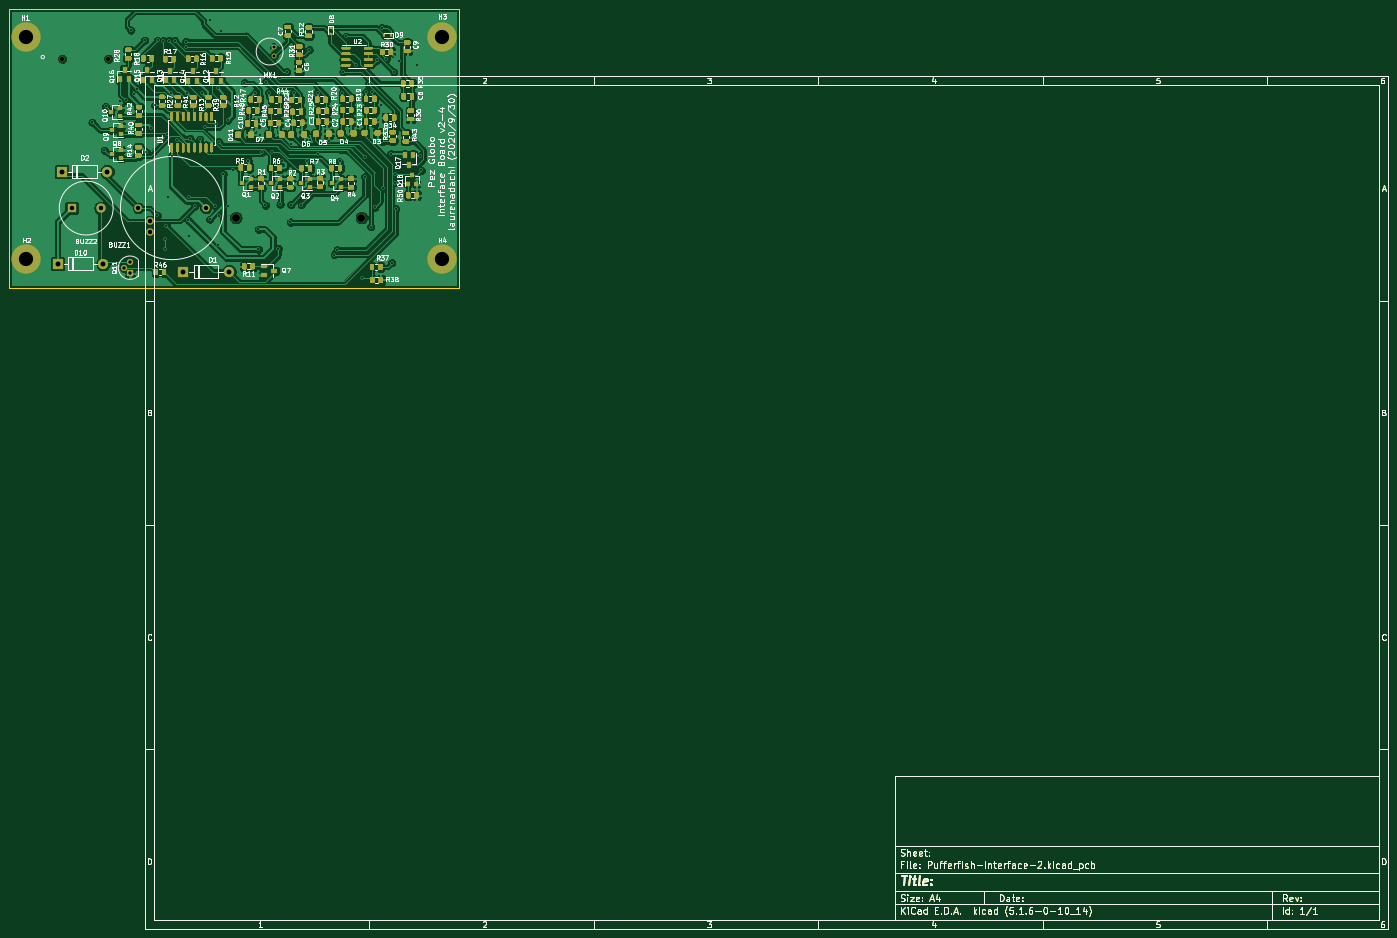
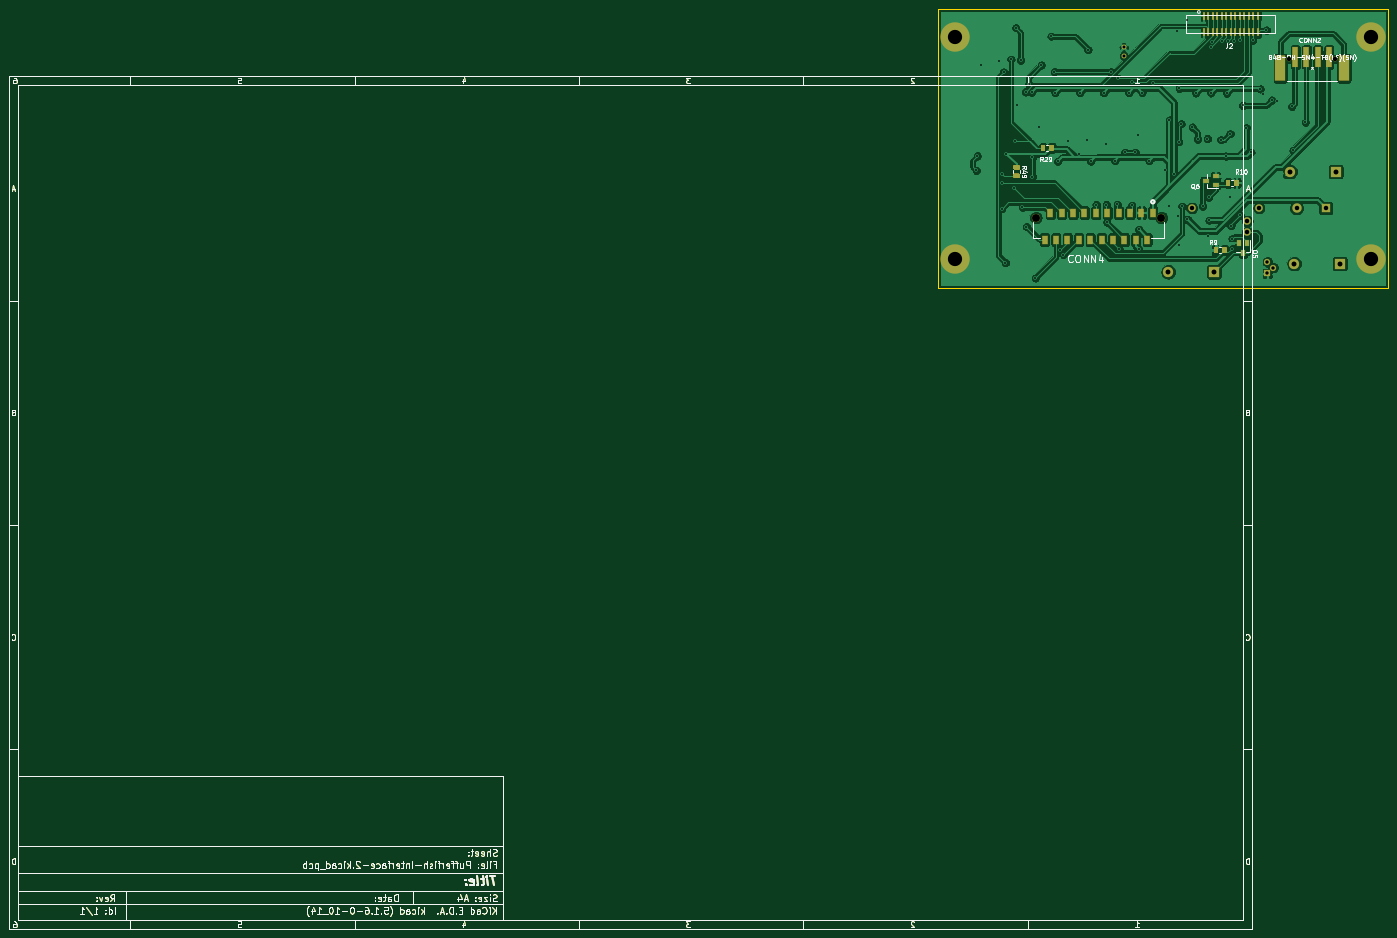
Circuit board: 10 layer files. Board 307.3 x 205.1 mm.
- bottom_copper: Pufferfish-Interface-2-B_Cu.gbr (232327 bytes)
- bottom_mask: Pufferfish-Interface-2-B_Mask.gbr (39670 bytes)
- paste: Pufferfish-Interface-2-B_Paste.gbr (38759 bytes)
- bottom_silk: Pufferfish-Interface-2-B_SilkS.gbr (49439 bytes)
- outline: Pufferfish-Interface-2-Edge_Cuts.gbr (34825 bytes)
- top_copper: Pufferfish-Interface-2-F_Cu.gbr (387305 bytes)
- top_mask: Pufferfish-Interface-2-F_Mask.gbr (85171 bytes)
- paste: Pufferfish-Interface-2-F_Paste.gbr (84255 bytes)
- top_silk: Pufferfish-Interface-2-F_SilkS.gbr (132560 bytes)
- drill: Pufferfish-Interface-2.drl (2195 bytes)

=== bottom_copper: Pufferfish-Interface-2-B_Cu.gbr (232327 bytes, source omitted) ===
=== bottom_mask: Pufferfish-Interface-2-B_Mask.gbr (39670 bytes, source omitted) ===
=== paste: Pufferfish-Interface-2-B_Paste.gbr (38759 bytes, source omitted) ===
=== bottom_silk: Pufferfish-Interface-2-B_SilkS.gbr (49439 bytes, source omitted) ===
=== outline: Pufferfish-Interface-2-Edge_Cuts.gbr (34825 bytes, source omitted) ===
=== top_copper: Pufferfish-Interface-2-F_Cu.gbr (387305 bytes, source omitted) ===
=== top_mask: Pufferfish-Interface-2-F_Mask.gbr (85171 bytes, source omitted) ===
=== paste: Pufferfish-Interface-2-F_Paste.gbr (84255 bytes, source omitted) ===
=== top_silk: Pufferfish-Interface-2-F_SilkS.gbr (132560 bytes, source omitted) ===
=== drill: Pufferfish-Interface-2.drl ===
M48
; DRILL file {KiCad (5.1.6-0-10_14)} date Wednesday, September 30, 2020 at 11:02:38 PM
; FORMAT={3:3/ absolute / metric / suppress leading zeros}
; #@! TF.CreationDate,2020-09-30T23:02:38-04:00
; #@! TF.GenerationSoftware,Kicad,Pcbnew,(5.1.6-0-10_14)
FMAT,2
METRIC,TZ
T1C0.400
T2C0.650
T3C0.750
T4C1.000
T5C1.100
T6C3.175
T7C0.991
T8C1.753
%
G90
G05
T1
X-1834Y-20246
X907Y-26482
X1181Y-16734
X4500Y-15500
X5667Y-15321
X6830Y272
X7500Y-14000
X8210Y-12830
X9891Y-2009
X10300Y-26930
X11350Y-21460
X12152Y-16514
X12703Y-40988
X12769Y-1961
X13975Y-2055
X14488Y-46218
X14488Y-48407
X14735Y-43299
X14935Y-22802
X15000Y-37000
X15370Y-2055
X15685Y-13772
X15905Y-27795
X16624Y-2060
X17021Y-24133
X19037Y-2273
X19162Y-3503
X19235Y-13708
X19609Y-42080
X19703Y-36975
X19865Y-45684
X19987Y-23881
X21066Y-38935
X22167Y-24031
X22586Y-13731
X23348Y-21341
X24420Y-41890
X24547Y2474
X25654Y-38974
X25806Y-20616
X26250Y-47500
X26271Y-12730
X26358Y-24572
X26500Y-41250
X26863Y99
X27432Y-31750
X28430Y-19766
X28500Y-39000
X29500Y-31000
X32126Y-11491
X32992Y-28821
X34550Y-13630
X35265Y-44135
X35265Y-48593
X35500Y-23000
X36068Y-26924
X36817Y-38743
X36840Y-11258
X37531Y-13635
X38359Y-26919
X39695Y-48402
X40000Y-10500
X40069Y-38501
X40604Y-28824
X41513Y-8987
X42393Y-42504
X42492Y-38598
X42500Y-25000
X43119Y-13635
X44773Y-38598
X45974Y-28956
X46600Y-4090
X46750Y-24250
X48453Y-13635
X48500Y-27243
X51000Y-24403
X52123Y-49723
X52763Y-48687
X53340Y-28956
X53947Y-13635
X54090Y-9020
X54800Y-1080
X57000Y-7500
X57500Y-21250
X58341Y-54955
X58961Y-32382
X58965Y-28104
X59159Y-13538
X59782Y-11718
X60295Y-43517
X60500Y-13500
X61224Y-39162
X61610Y-6440
X62500Y-16500
X62683Y803
X62860Y-24540
X63000Y-35000
X63760Y-6210
X64750Y-27250
X64980Y-51540
X65410Y-9060
X65750Y-31750
X65750Y-33750
X65830Y-39540
X66500Y-6500
X70500Y-7500
X71250Y-27750
X71500Y-31000
T2
X38650Y-3550
X38650Y-5450
T3
X5360Y-52650
X6630Y-51380
X6630Y-53920
T4
X-6370Y-39370
X130Y-39370
X8502Y-39370
X11102Y-42270
X11102Y-44770
X23502Y-39370
T5
X18542Y-53594
X28702Y-53594
X-9515Y-51746
X645Y-51746
X-8610Y-31250
X1550Y-31250
T6
X-16510Y-50800
X76200Y-1270
X76200Y-50800
X-16510Y-1270
T7
X-8488Y-6125
X1812Y-6125
T8
X30216Y-41506
X58207Y-41506
T0
M30

